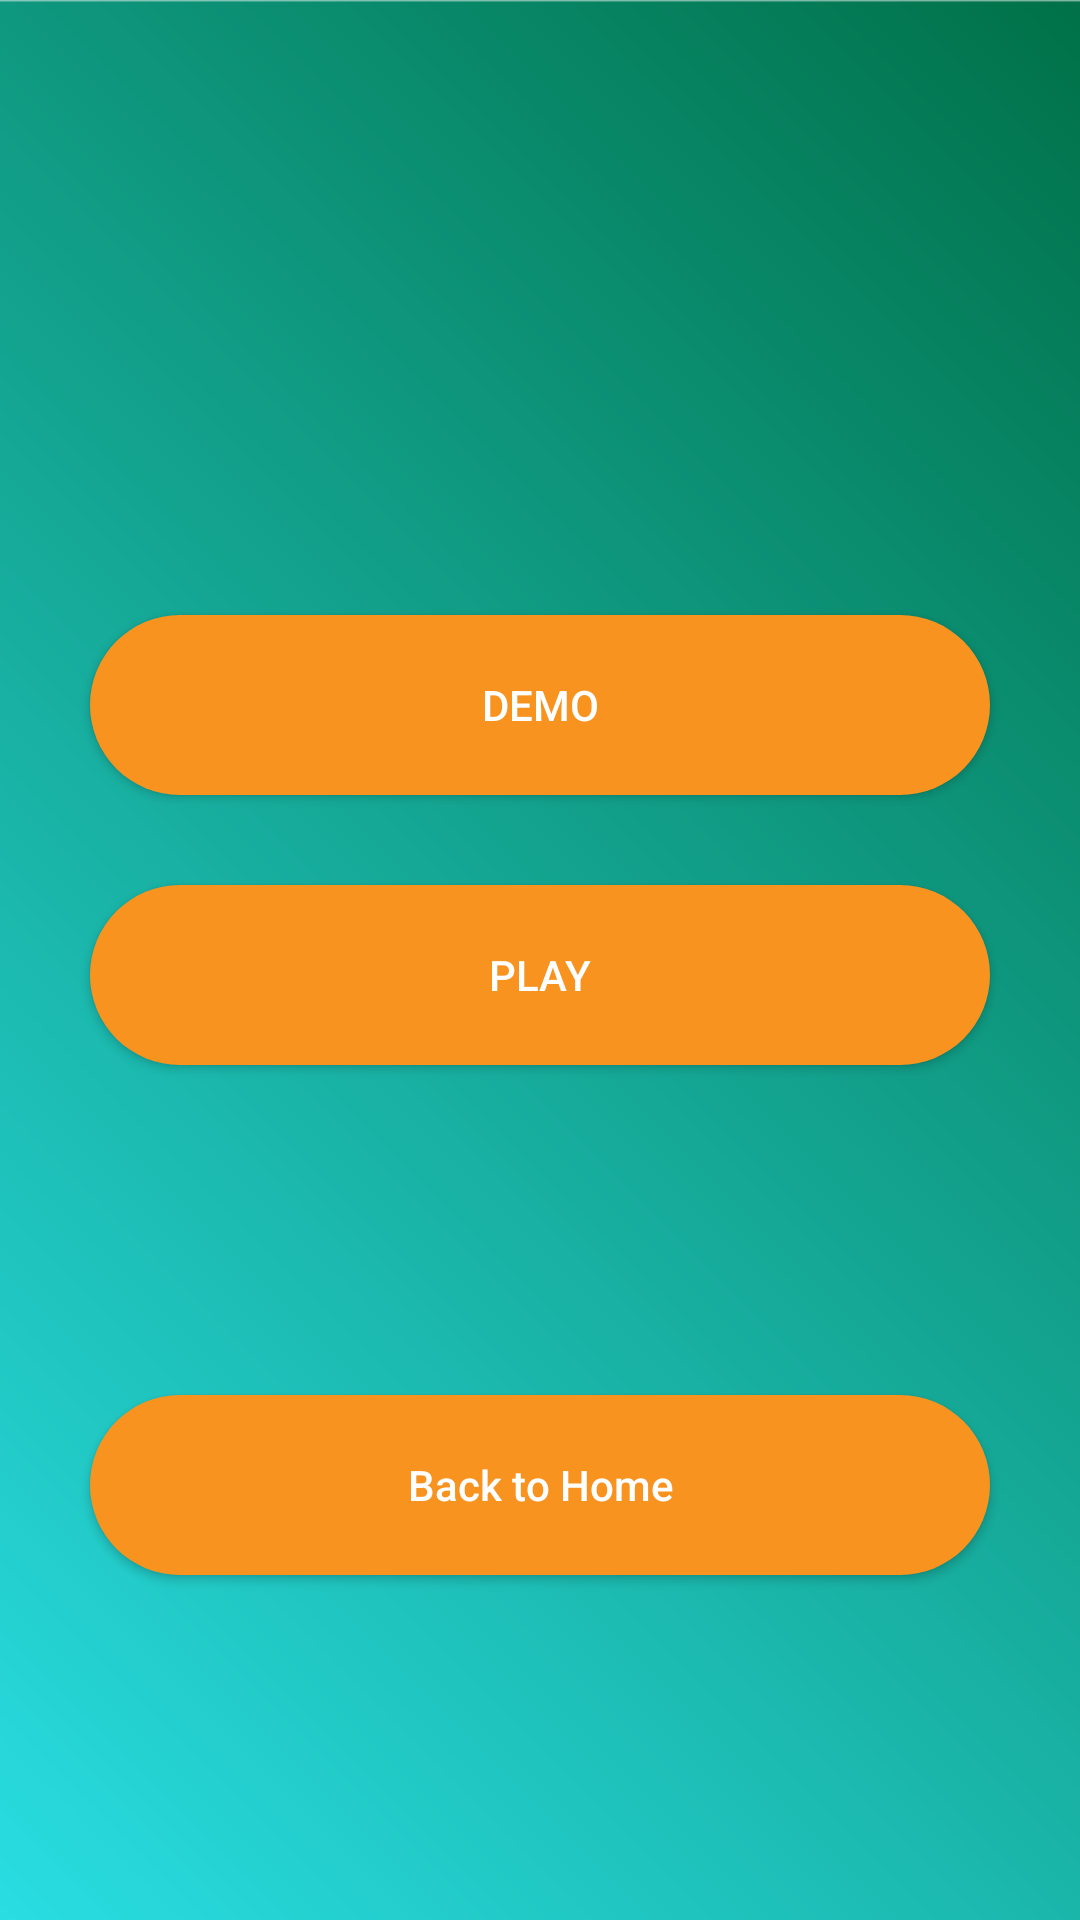

Here is an Android app screen rendered from its layout file. Give the layout XML and the strings, colors and styles it references.
<!-- AndroidManifest.xml: application theme AppTheme -->
<!-- res/layout/activity_start.xml -->
<?xml version="1.0" encoding="utf-8"?>

<LinearLayout xmlns:android="http://schemas.android.com/apk/res/android"
    xmlns:app="http://schemas.android.com/apk/res-auto"
    xmlns:tools="http://schemas.android.com/tools"
    android:layout_width="match_parent"
    android:layout_height="match_parent"
    android:orientation="vertical"
    tools:context=".StartActivity"
    android:background="@drawable/background">

    <TextView
        android:id="@+id/tvGameTitle"
        android:layout_width="wrap_content"
        android:layout_height="wrap_content"
        android:layout_gravity="center"
        android:layout_marginTop="80dp"
        android:textSize="30sp" />

    <LinearLayout
        android:layout_width="match_parent"
        android:layout_height="match_parent"
        android:gravity="center"
        android:layout_margin="20dp"
        android:orientation="vertical"
        >
        <Button
            android:id="@+id/demoBtn"
            android:layout_width="@dimen/answerBtn_width"
            android:layout_height="@dimen/answerBtn_height"
            android:layout_marginBottom="30dp"
            android:text="Demo"
            android:background="@drawable/shape"
            android:textColor="#fff"/>

        />


        <Button
            android:id="@+id/playBtn"
            android:layout_width="@dimen/answerBtn_width"
            android:layout_height="@dimen/answerBtn_height"
            android:layout_marginBottom="30dp"
            android:background="@drawable/shape"
            android:text="PLAY"
            android:textAllCaps="false"
            android:textColor="#fff" />
            />

        <Button
            android:id="@+id/backtoHome"
            android:layout_width="@dimen/answerBtn_width"
            android:layout_height="@dimen/answerBtn_height"
            android:layout_marginTop="80dp"
            android:layout_marginBottom="30dp"
            android:textAllCaps="false"
            android:text="Back to Home"
            android:background="@drawable/shape"
            android:textColor="#fff"/>
        />

        
            
            
            
            
            
            
            
            

        
            
            
            
            
            
            
            

            

        
            
            
            
            
            
            
            

        
            
            
            
            
            
            
            

    </LinearLayout>

</LinearLayout>
<!-- resources referenced by this layout -->
<resources>
  <dimen name="answerBtn_height">60dp</dimen>
  <dimen name="answerBtn_width">300dp</dimen>
  <!-- drawable background: png bitmap (drawable, 23576 bytes) -->
  <!-- drawable shape (drawable-v24) -->
  <?xml version="1.0" encoding="utf-8"?>
  
  <shape xmlns:android="http://schemas.android.com/apk/res/android"
      android:shape="rectangle">
      <solid android:color="#f7931e" />
      <corners android:radius="30dp" />
  </shape>
  <style name="AppTheme" parent="Theme.AppCompat.Light.NoActionBar">
          
          <item name="colorPrimary">@color/colorPrimary</item>
          <item name="colorPrimaryDark">@color/colorPrimaryDark</item>
          <item name="colorAccent">@color/colorAccent</item>
      </style>
  <!-- not gathered from this repository: default colours our renderer supplied (Android Studio template values) -->
  <color name="colorPrimary">#FF6200EE</color>
  <color name="colorPrimaryDark">#FF3700B3</color>
  <color name="colorAccent">#FF03DAC5</color>
</resources>
